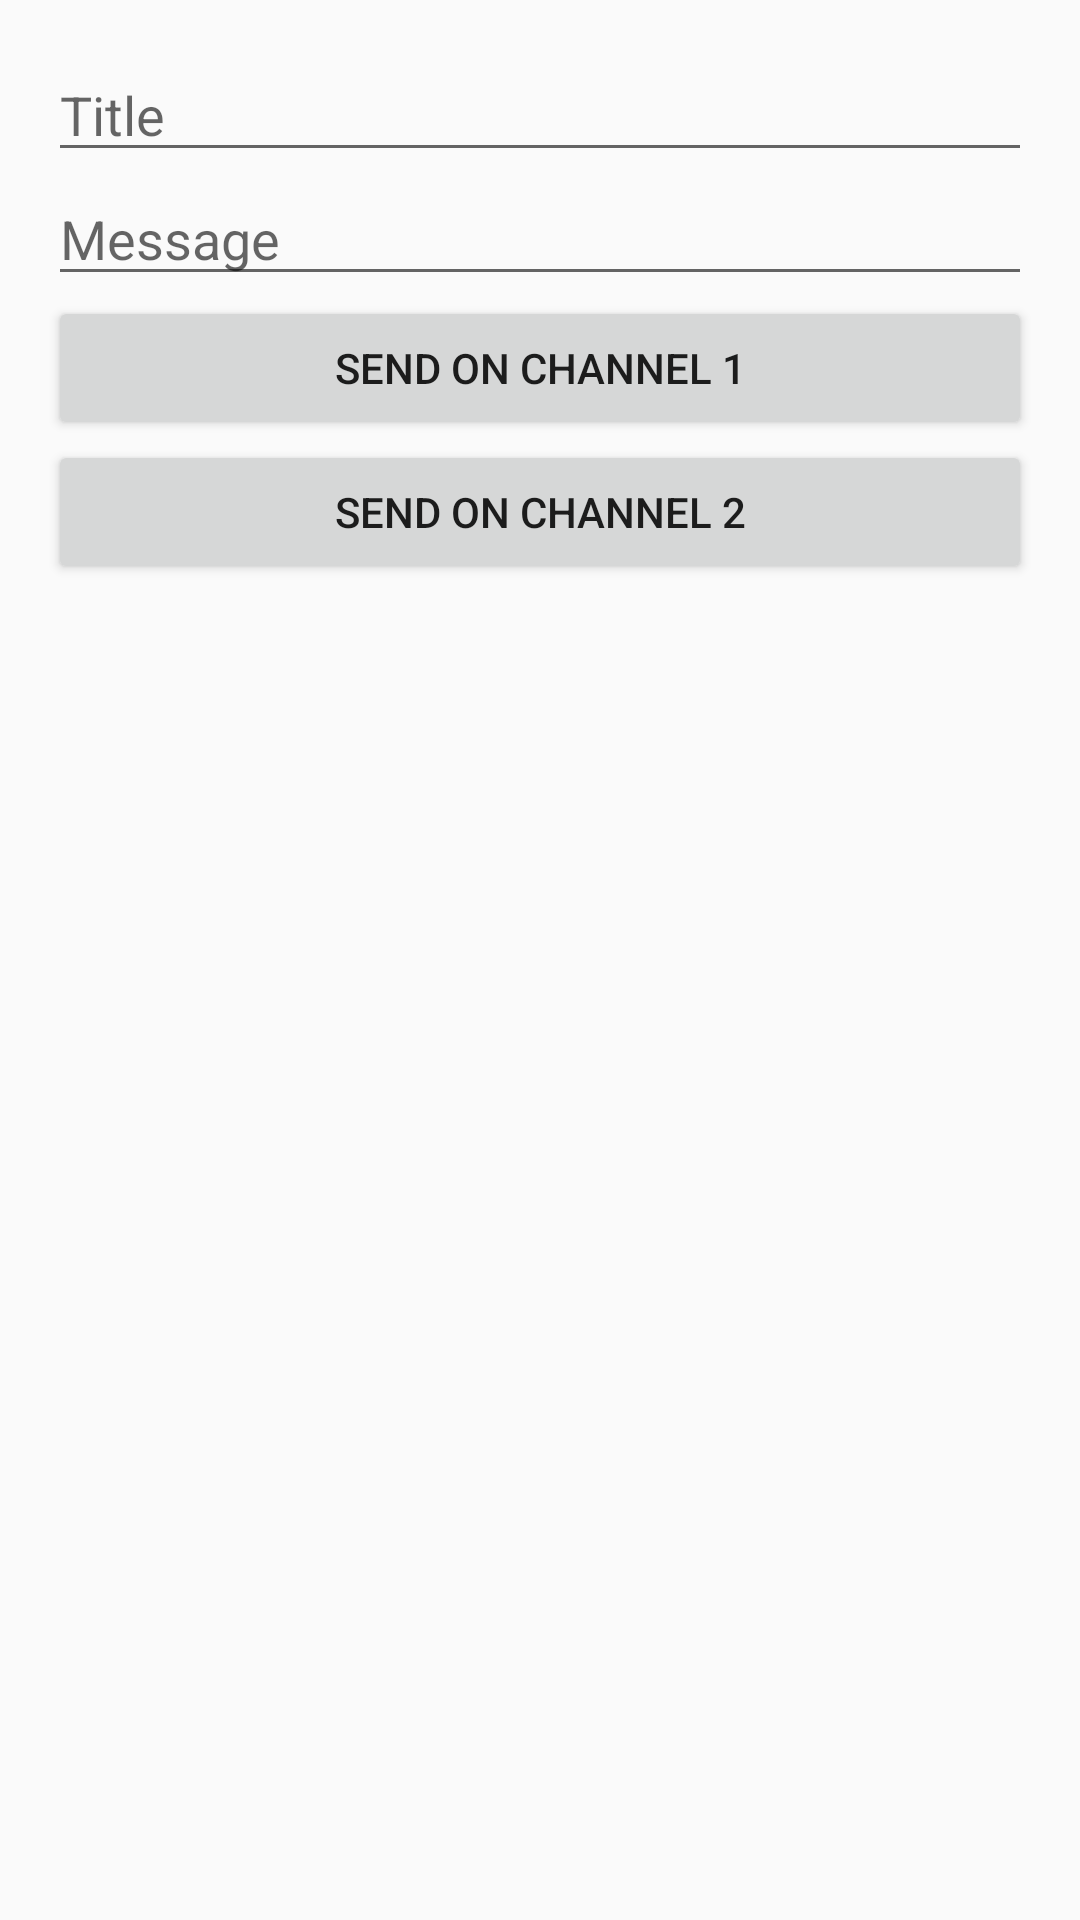

Reconstruct the res/layout file that produces this screen, plus the resources it refers to.
<!-- AndroidManifest.xml: application theme AppTheme -->
<!-- res/layout/activity_notify_test.xml -->
<?xml version="1.0" encoding="utf-8"?>
<LinearLayout xmlns:android="http://schemas.android.com/apk/res/android"
    xmlns:app="http://schemas.android.com/apk/res-auto"
    xmlns:tools="http://schemas.android.com/tools"
    android:layout_width="match_parent"
    android:layout_height="match_parent"
    android:orientation="vertical"
    android:padding="16dp"
    tools:context=".NotifyTest">

    <EditText
        android:id="@+id/edit_alarm_title"
        android:layout_width="match_parent"
        android:layout_height="wrap_content"
        android:hint="@string/edit_alarm_title"/>

    <EditText
        android:id="@+id/edit_alarm_message"
        android:layout_width="match_parent"
        android:layout_height="wrap_content"
        android:hint="@string/edit_alarm_message"/>

    <Button
        android:layout_width="match_parent"
        android:layout_height="wrap_content"
        android:text="@string/button_send_notification1"
        android:onClick="sendOnChannel1"/>

    <Button
        android:layout_width="match_parent"
        android:layout_height="wrap_content"
        android:onClick="sendOnChannel2"
        android:text="@string/button_send_notification2" />


</LinearLayout>
<!-- resources referenced by this layout -->
<resources>
  <string name="button_send_notification1">Send on Channel 1</string>
  <string name="button_send_notification2">Send on Channel 2</string>
  <string name="edit_alarm_message">Message</string>
  <string name="edit_alarm_title">Title</string>
  <style name="AppTheme" parent="Theme.AppCompat.Light.NoActionBar">
      
      <item name="colorPrimary">@color/colorPrimary</item>
      <item name="colorPrimaryDark">@color/colorPrimaryDark</item>
      <item name="colorAccent">@color/colorAccent</item>
  </style>
  <!-- not gathered from this repository: default colours our renderer supplied (Android Studio template values) -->
  <color name="colorPrimary">#FF6200EE</color>
  <color name="colorPrimaryDark">#FF3700B3</color>
  <color name="colorAccent">#FF03DAC5</color>
</resources>
